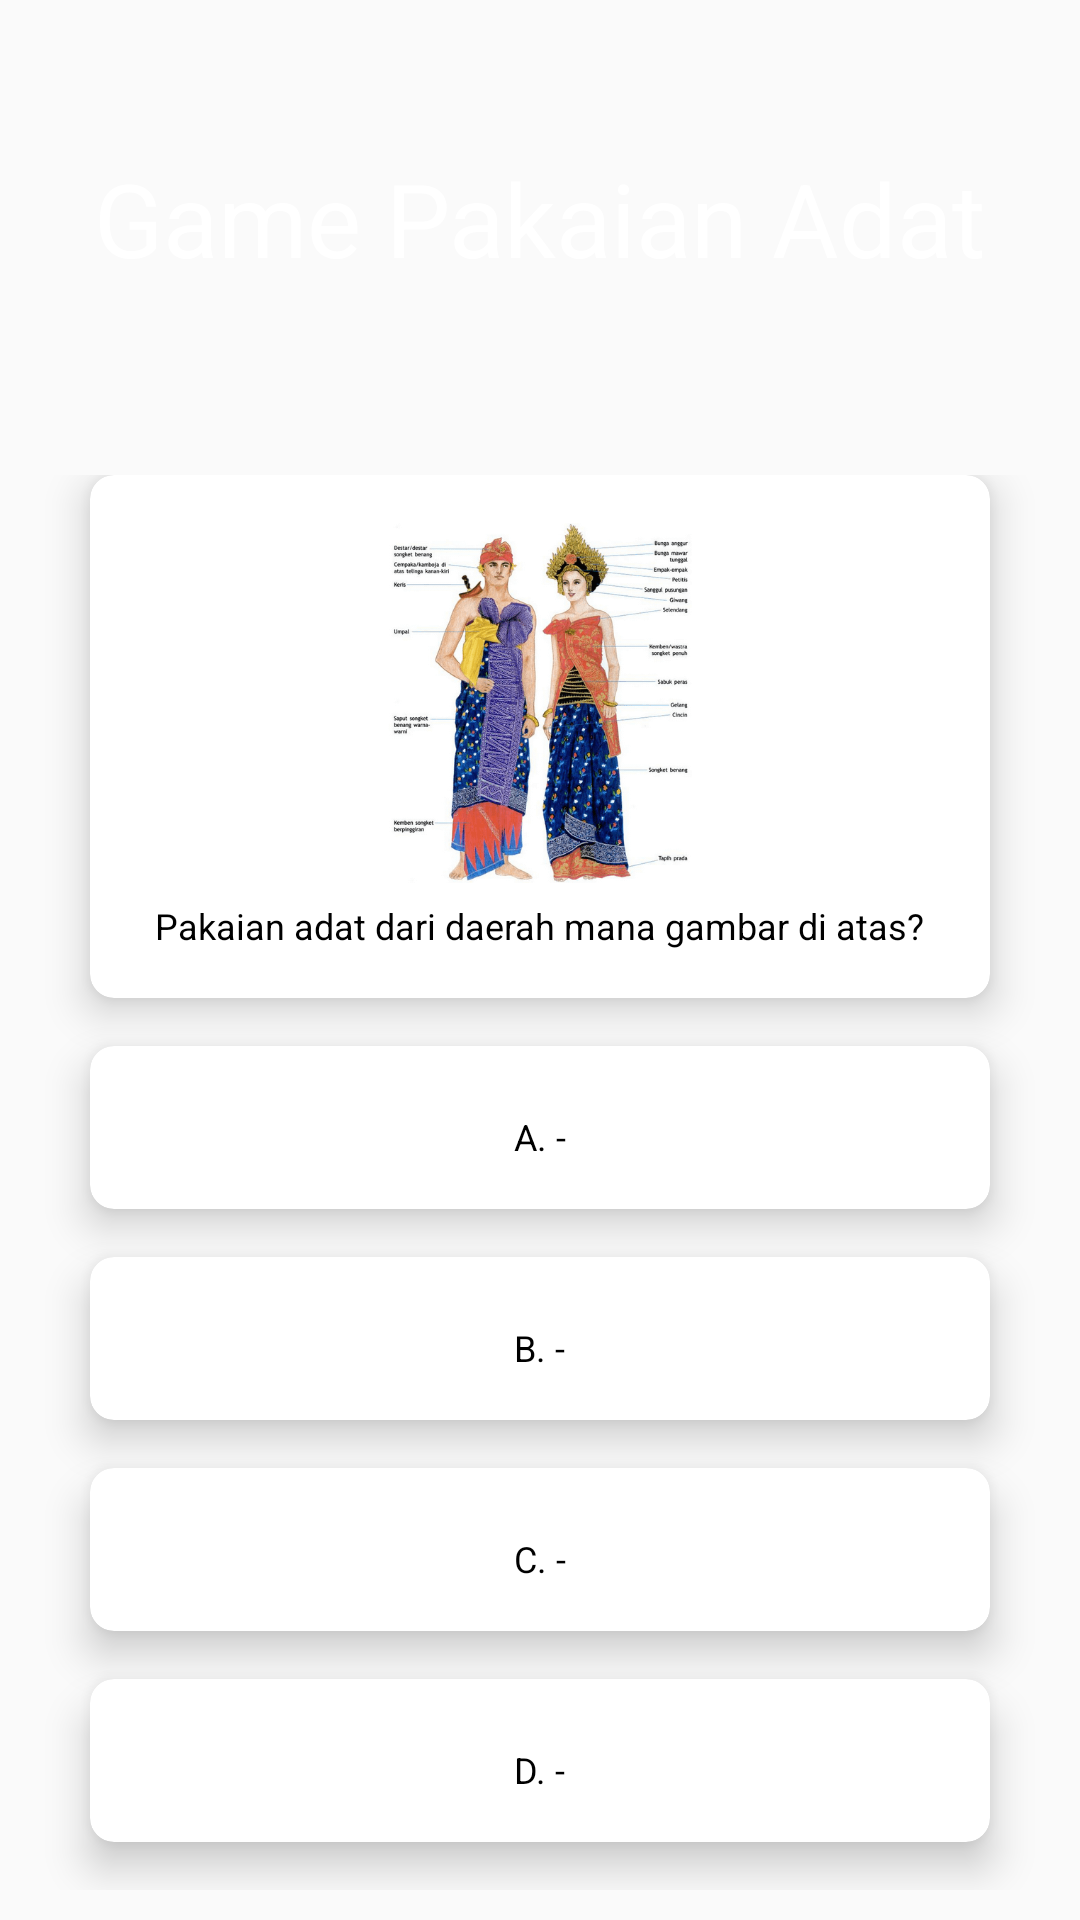

This screen was rendered from an Android layout file. Write that file and the resources it references.
<!-- AndroidManifest.xml: application theme AppTheme -->
<!-- res/layout/activity_game_pakaian_adat.xml -->
<LinearLayout
    xmlns:android="http://schemas.android.com/apk/res/android"
    xmlns:app="http://schemas.android.com/apk/res-auto"
    xmlns:tools="http://schemas.android.com/tools"
    android:layout_width="match_parent"
    android:layout_height="match_parent"
    android:orientation="vertical"
    android:background="@drawable/bgapps"
    android:weightSum="10"
    tools:context=".AboutActivity">

    <RelativeLayout
        android:layout_marginTop="50dp"
        android:layout_weight="2"
        android:layout_width="match_parent"
        android:layout_height="wrap_content">

        <TextView
            android:text="Game Pakaian Adat"
            android:textSize="34sp"
            android:textColor="#FFF"
            android:layout_centerInParent="true"
            android:layout_width="wrap_content"
            android:layout_height="wrap_content" />

    </RelativeLayout>

    <ScrollView
        android:layout_width="match_parent"
        android:layout_height="wrap_content"
        android:layout_marginTop="50dp">
        <GridLayout
            android:id="@+id/mainGrid"
            android:rowCount="2"
            android:columnCount="1"
            android:alignmentMode="alignMargins"
            android:columnOrderPreserved="false"
            android:layout_weight="8"
            android:layout_width="match_parent"
            android:layout_height="0dp"
            android:padding="14dp">

            <androidx.cardview.widget.CardView
                android:id="@+id/cardPertanyaan"
                android:layout_width="match_parent"
                android:layout_height="wrap_content"
                android:layout_columnWeight="1"
                android:layout_marginBottom="16dp"
                android:layout_rowWeight="0"
                android:layout_marginLeft="16dp"
                android:layout_marginRight="16dp"
                android:background="#FFFFFF"
                app:cardBackgroundColor="#FFFFFF"
                app:cardElevation="8dp"
                app:cardCornerRadius="8dp">

                <LinearLayout
                    android:layout_gravity="center_horizontal|center_vertical"
                    android:layout_margin="16dp"
                    android:orientation="vertical"
                    android:layout_width="wrap_content"
                    android:layout_height="wrap_content">

                    <ImageView
                        android:id="@+id/gambar_pertanyaan"
                        android:src="@drawable/ilustrasi2"
                        android:layout_gravity="center_horizontal"
                        android:layout_width="120dp"
                        android:layout_height="120dp" />

                    <TextView
                        android:id="@+id/teks_pertanyaan"
                        android:textAlignment="textStart"
                        android:text="Pakaian adat dari daerah mana gambar di atas?"
                        android:textColor="#000"
                        android:textSize="12sp"
                        android:layout_marginTop="6dp"
                        android:layout_width="wrap_content"
                        android:layout_height="wrap_content" />

                </LinearLayout>

            </androidx.cardview.widget.CardView>

            <androidx.cardview.widget.CardView
                android:id="@+id/jawaban_a"
                android:layout_width="match_parent"
                android:layout_height="wrap_content"
                android:layout_columnWeight="1"
                android:layout_marginBottom="16dp"
                android:layout_rowWeight="0"
                android:layout_marginLeft="16dp"
                android:layout_marginRight="16dp"
                app:cardBackgroundColor="#FFF"
                app:cardElevation="8dp"
                app:cardCornerRadius="8dp">

                <LinearLayout
                    android:layout_gravity="center_horizontal|center_vertical"
                    android:layout_margin="16dp"
                    android:orientation="vertical"
                    android:layout_width="wrap_content"
                    android:layout_height="wrap_content">

                    <TextView
                        android:id="@+id/teks_jawaban_a"
                        android:textAlignment="textStart"
                        android:text="A. -"
                        android:textColor="#000"
                        android:textSize="12sp"
                        android:layout_marginTop="6dp"
                        android:layout_width="wrap_content"
                        android:layout_height="wrap_content" />

                </LinearLayout>

            </androidx.cardview.widget.CardView>

            <androidx.cardview.widget.CardView
                android:id="@+id/jawaban_b"
                android:layout_width="match_parent"
                android:layout_height="wrap_content"
                android:layout_columnWeight="1"
                android:layout_marginBottom="16dp"
                android:layout_rowWeight="0"
                android:layout_marginLeft="16dp"
                android:layout_marginRight="16dp"
                android:background="#FFFFFF"
                app:cardBackgroundColor="#FFFFFF"
                app:cardElevation="8dp"
                app:cardCornerRadius="8dp">

                <LinearLayout
                    android:layout_gravity="center_horizontal|center_vertical"
                    android:layout_margin="16dp"
                    android:orientation="vertical"
                    android:layout_width="wrap_content"
                    android:layout_height="wrap_content">

                    <TextView
                        android:id="@+id/teks_jawaban_b"
                        android:textAlignment="textStart"
                        android:text="B. -"
                        android:textColor="#000"
                        android:textSize="12sp"
                        android:layout_marginTop="6dp"
                        android:layout_width="wrap_content"
                        android:layout_height="wrap_content" />

                </LinearLayout>

            </androidx.cardview.widget.CardView>

            <androidx.cardview.widget.CardView
                android:id="@+id/jawaban_c"
                android:layout_width="match_parent"
                android:layout_height="wrap_content"
                android:layout_columnWeight="1"
                android:layout_marginBottom="16dp"
                android:layout_rowWeight="0"
                android:layout_marginLeft="16dp"
                android:layout_marginRight="16dp"
                android:background="#FFFFFF"
                app:cardBackgroundColor="#FFFFFF"
                app:cardElevation="8dp"
                app:cardCornerRadius="8dp">

                <LinearLayout
                    android:layout_gravity="center_horizontal|center_vertical"
                    android:layout_margin="16dp"
                    android:orientation="vertical"
                    android:layout_width="wrap_content"
                    android:layout_height="wrap_content">

                    <TextView
                        android:id="@+id/teks_jawaban_c"
                        android:textAlignment="textStart"
                        android:text="C. -"
                        android:textColor="#000"
                        android:textSize="12sp"
                        android:layout_marginTop="6dp"
                        android:layout_width="wrap_content"
                        android:layout_height="wrap_content" />

                </LinearLayout>

            </androidx.cardview.widget.CardView>

            <androidx.cardview.widget.CardView
                android:id="@+id/jawaban_d"
                android:layout_width="match_parent"
                android:layout_height="wrap_content"
                android:layout_columnWeight="1"
                android:layout_marginBottom="16dp"
                android:layout_rowWeight="0"
                android:layout_marginLeft="16dp"
                android:layout_marginRight="16dp"
                android:background="#FFFFFF"
                app:cardBackgroundColor="#FFFFFF"
                app:cardElevation="8dp"
                app:cardCornerRadius="8dp">

                <LinearLayout
                    android:layout_gravity="center_horizontal|center_vertical"
                    android:layout_margin="16dp"
                    android:orientation="vertical"
                    android:layout_width="wrap_content"
                    android:layout_height="wrap_content">

                    <TextView
                        android:id="@+id/teks_jawaban_d"
                        android:textAlignment="textStart"
                        android:text="D. -"
                        android:textColor="#000"
                        android:textSize="12sp"
                        android:layout_marginTop="6dp"
                        android:layout_width="wrap_content"
                        android:layout_height="wrap_content" />

                </LinearLayout>

            </androidx.cardview.widget.CardView>
        </GridLayout>
    </ScrollView>


</LinearLayout>
<!-- resources referenced by this layout -->
<resources>
  <!-- drawable ilustrasi2: png bitmap (drawable, 99648 bytes) -->
  <style name="AppTheme" parent="Theme.AppCompat.DayNight.NoActionBar">
          
          <item name="colorPrimary">@color/colorPrimary</item>
          <item name="colorPrimaryDark">@color/colorPrimaryDark</item>
          <item name="colorAccent">@color/colorAccent</item>
      </style>
  <color name="colorPrimary">#425ac1</color>
  <color name="colorPrimaryDark">#1f2e65</color>
  <color name="colorAccent">#000000</color>
</resources>
